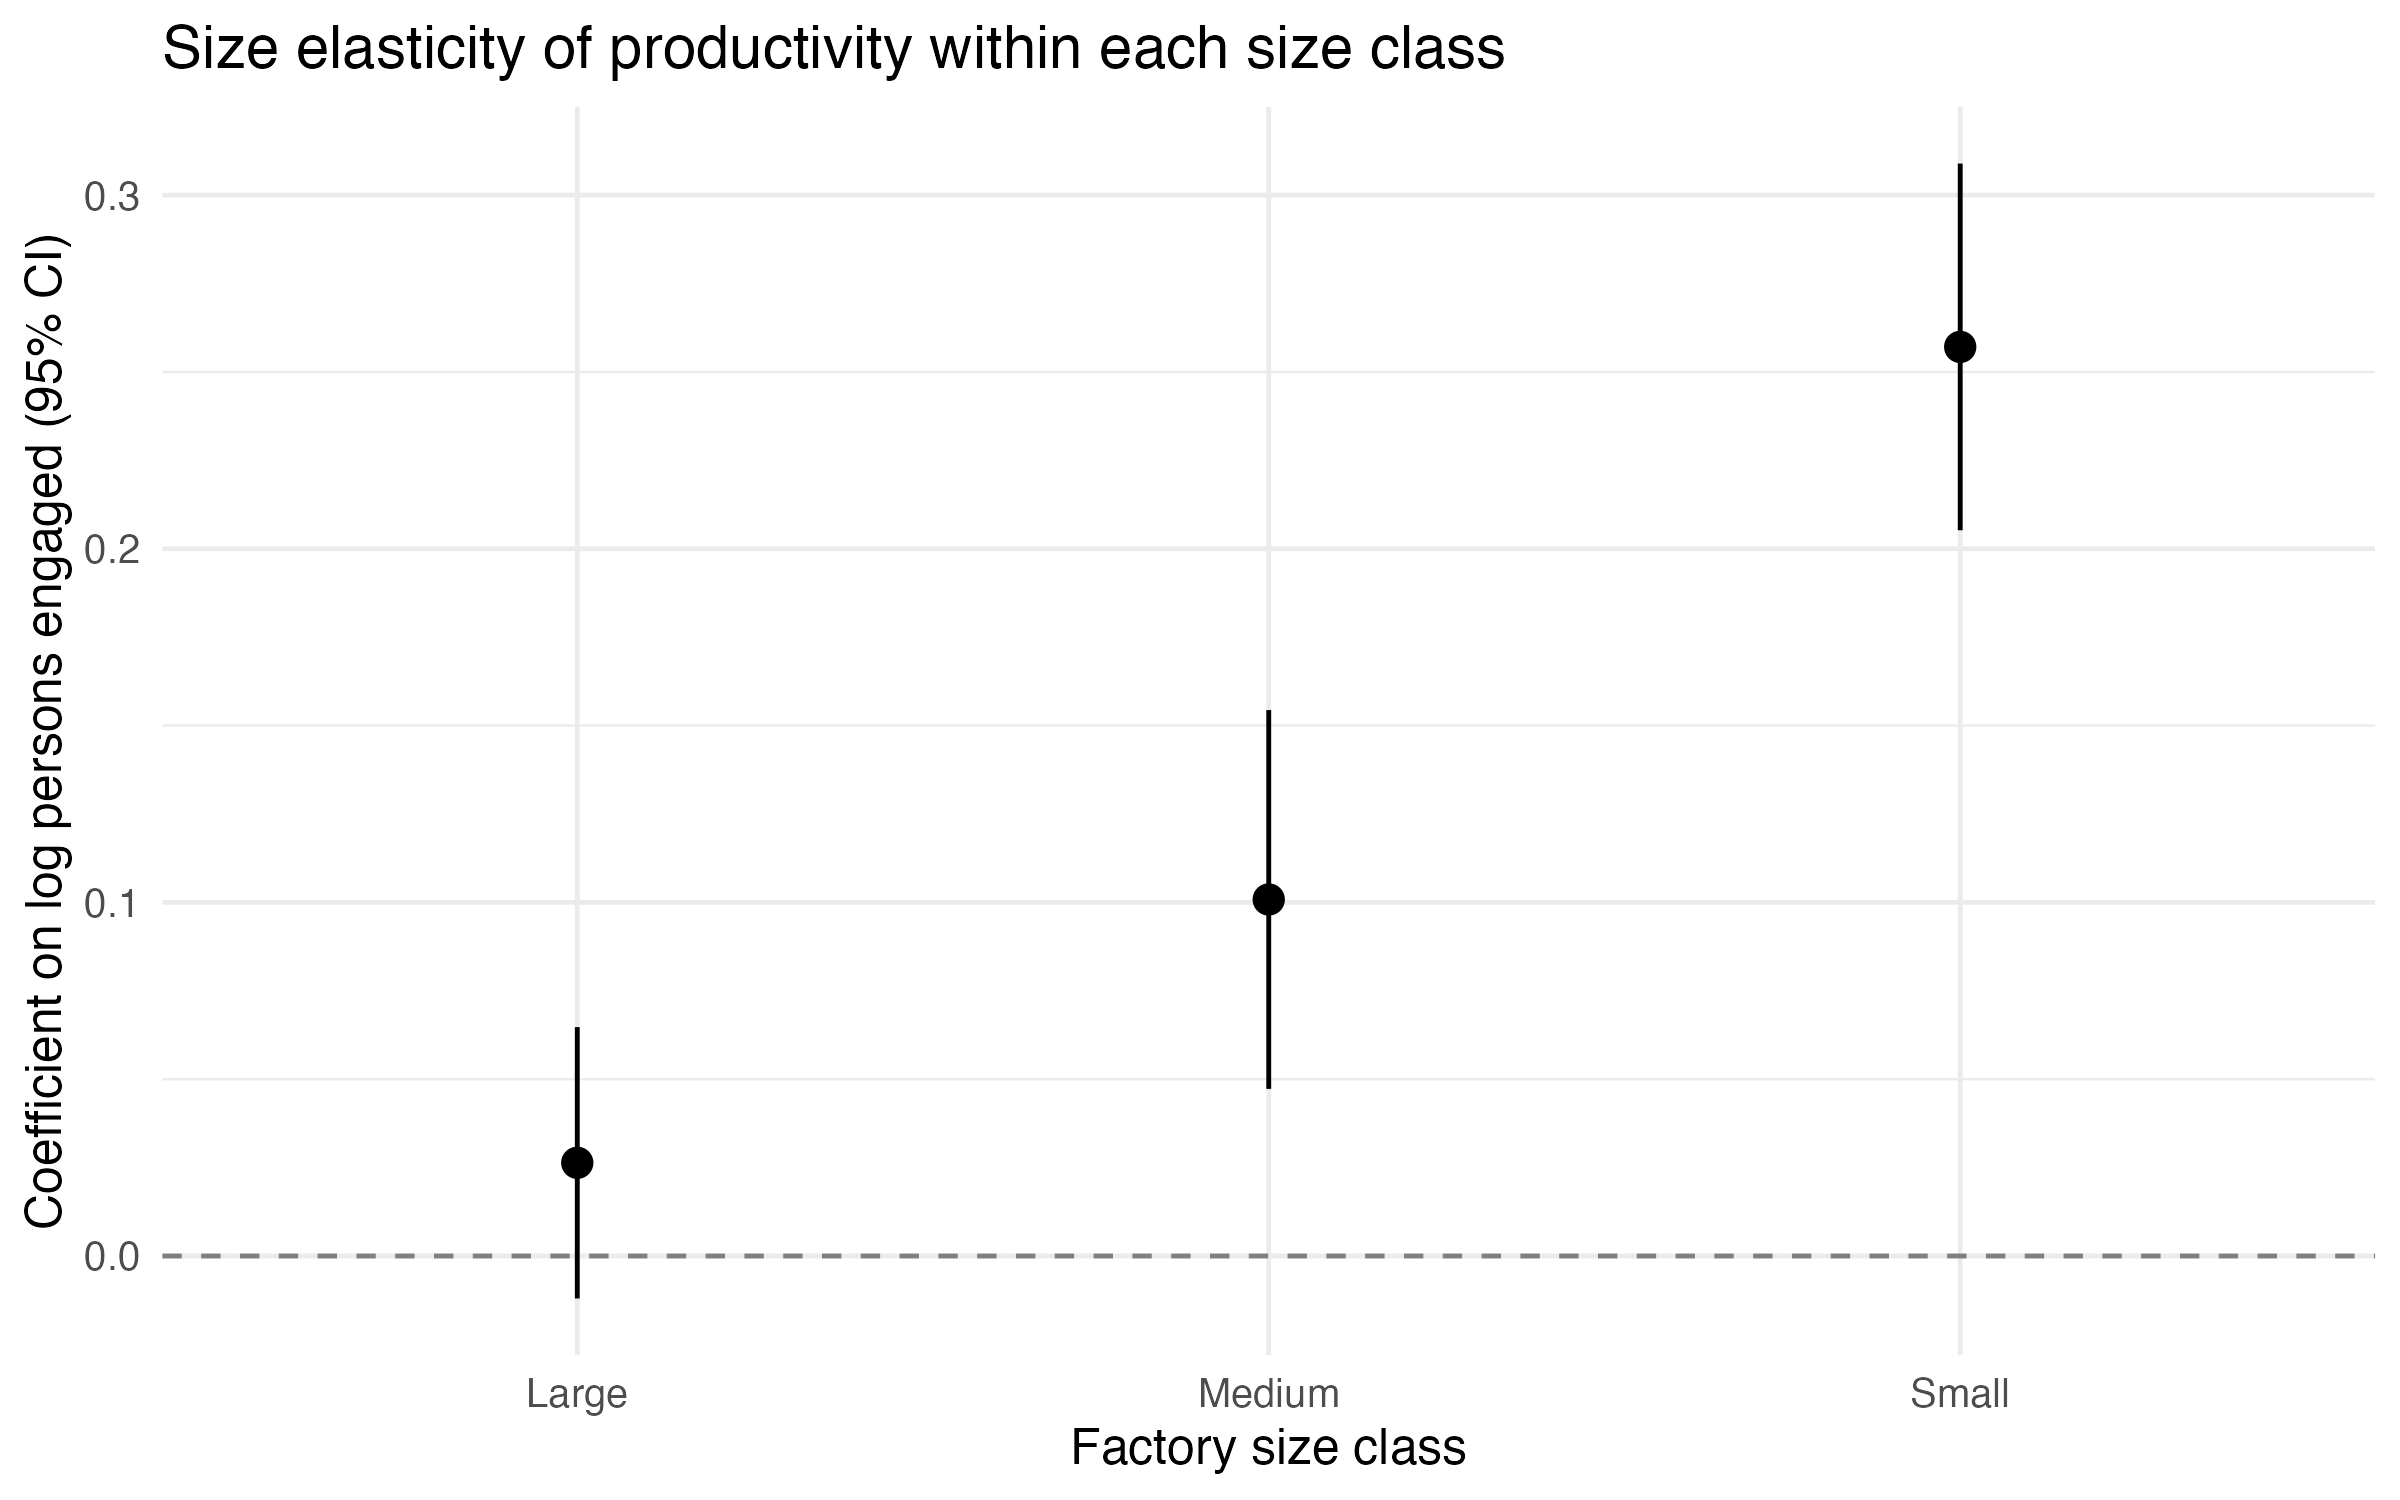

Data behind this chart, as committed beside it:
size_class, estimate, std_error, lower, upper
Small, 0.2571, 0.02645, 0.2052, 0.3089
Medium, 0.1008, 0.02733, 0.04726, 0.1544
Large, 0.02636, 0.01958, -0.01201, 0.06472
